5-way image classification set "dataset" from GitHub (yimmydiaz/Proyecto_Inteligentes); label vocabulary: bisturi, cepillo, llaves, maquina, tijera.

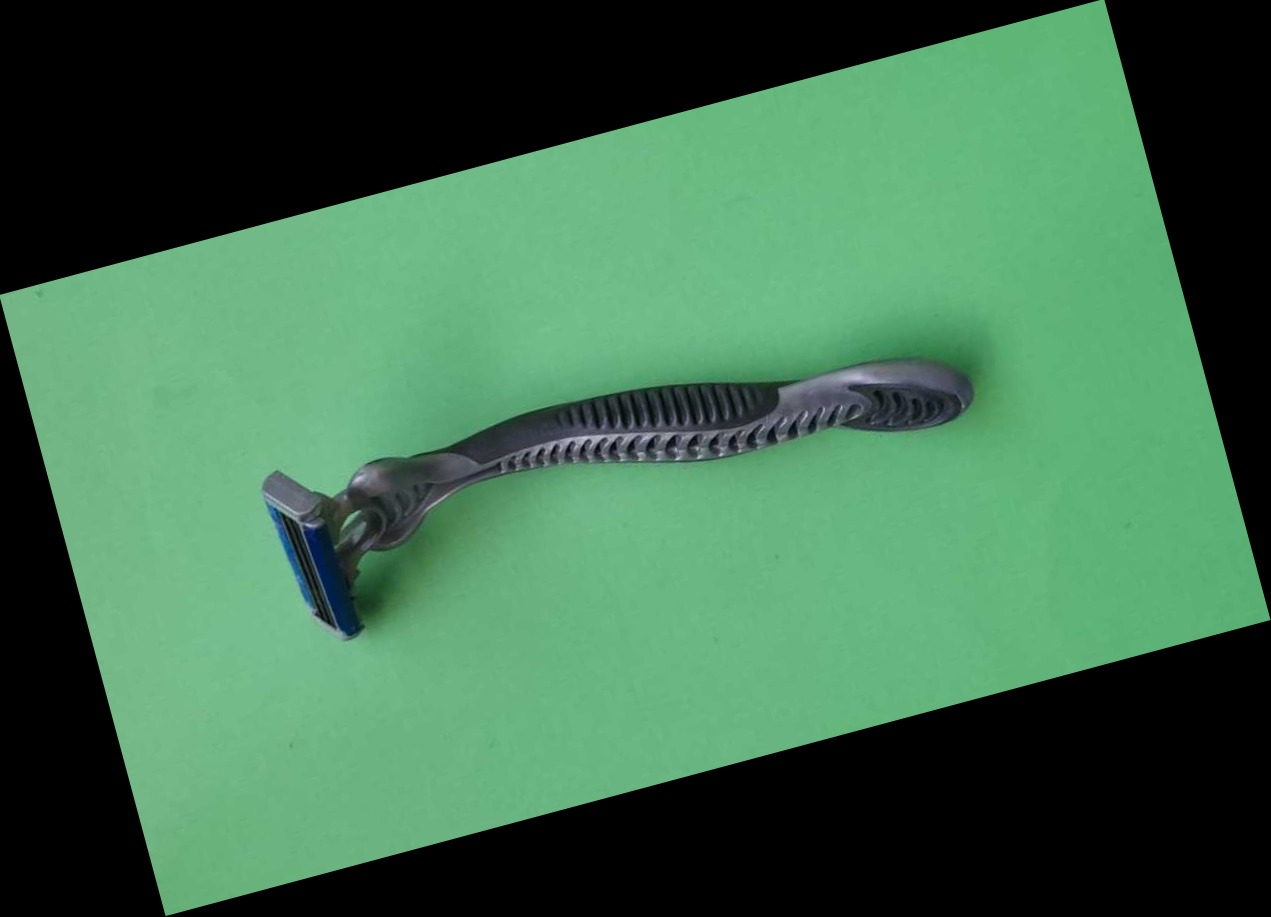
Label: maquina

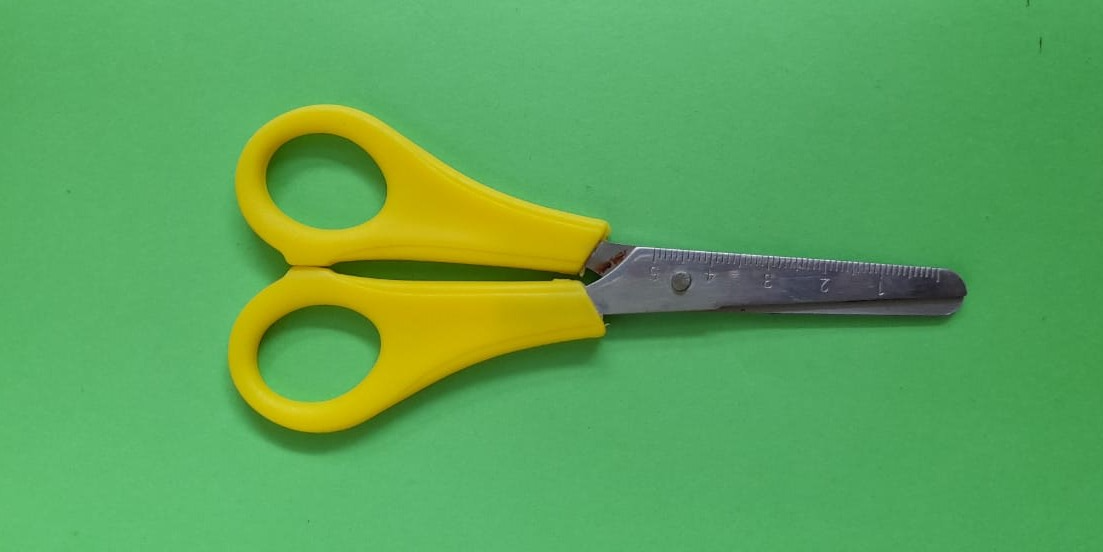
Label: tijera

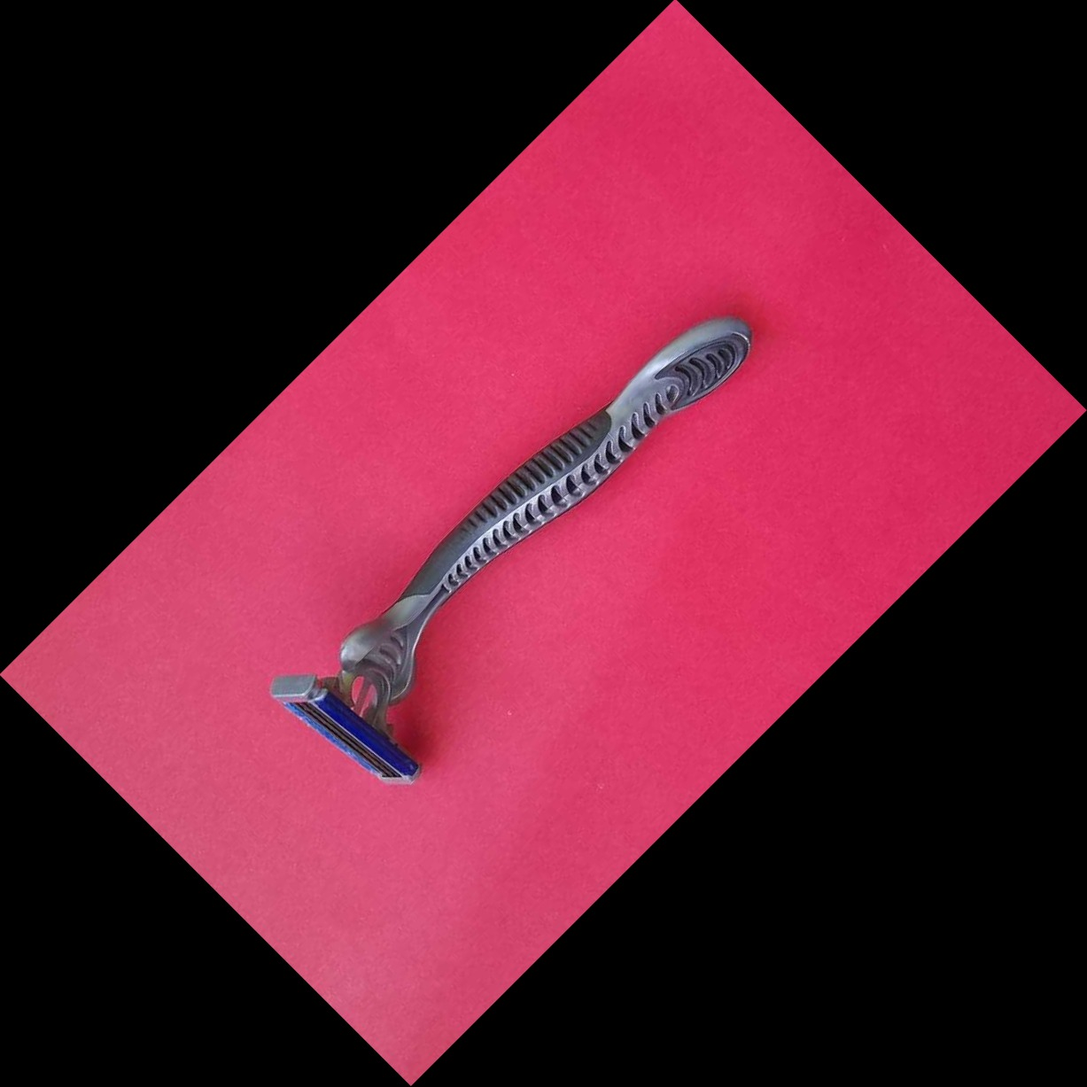
Label: maquina

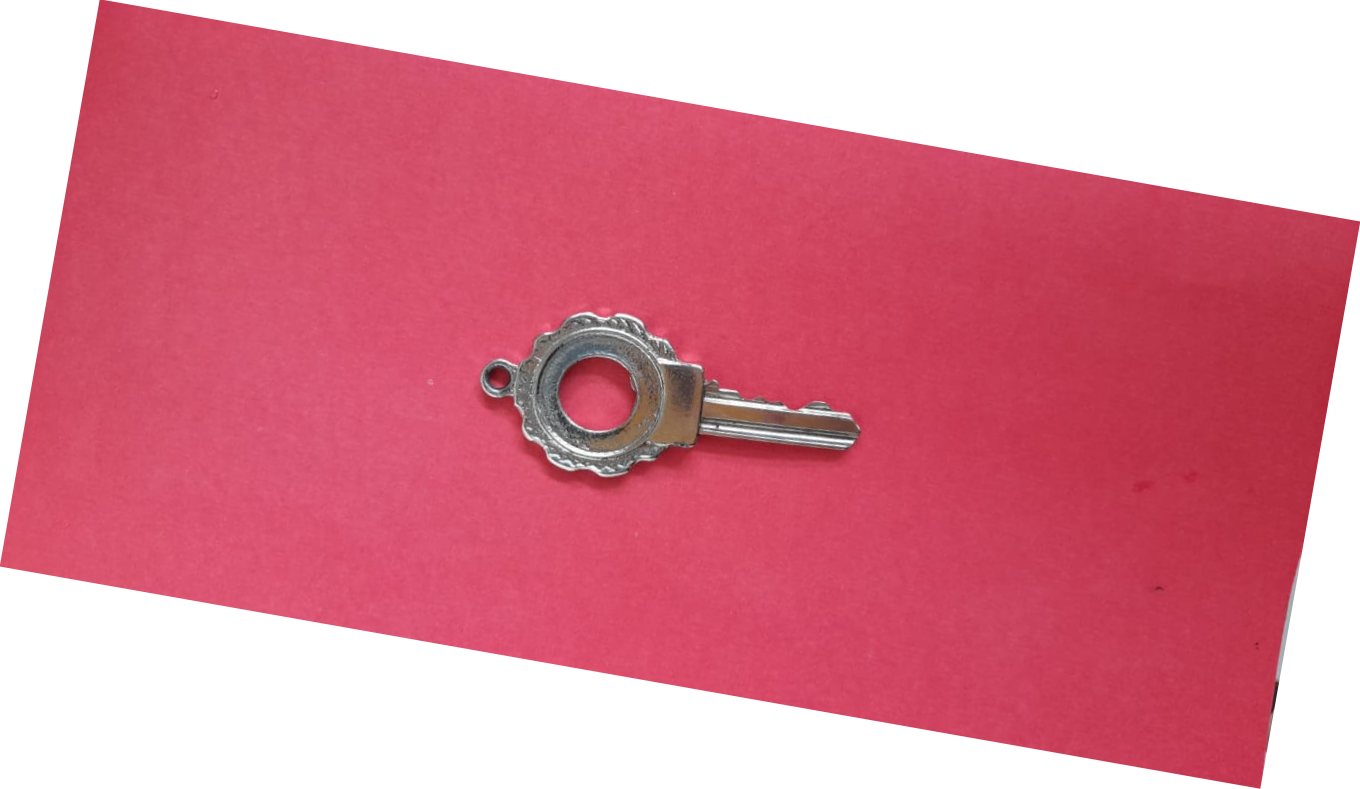
Label: llaves

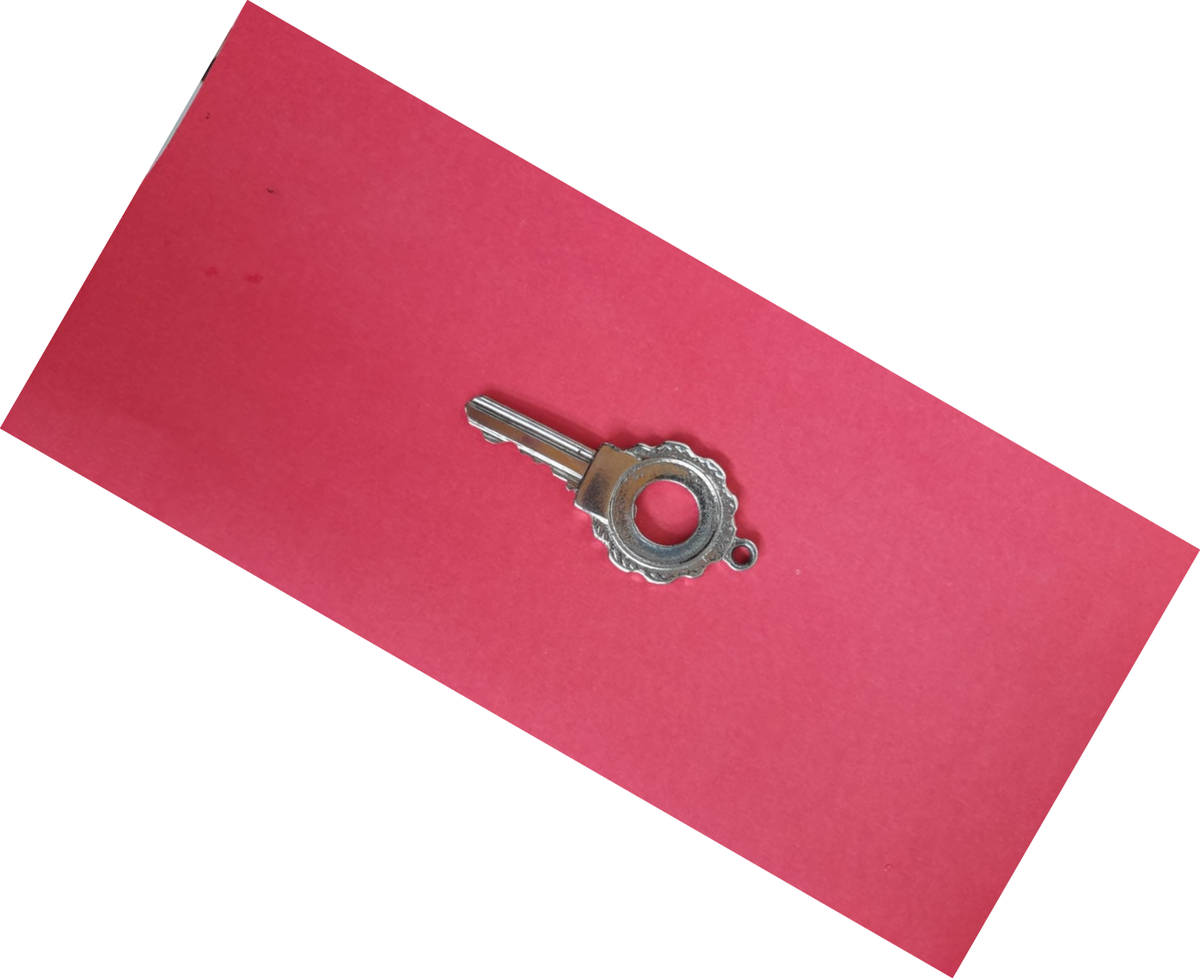
Label: llaves

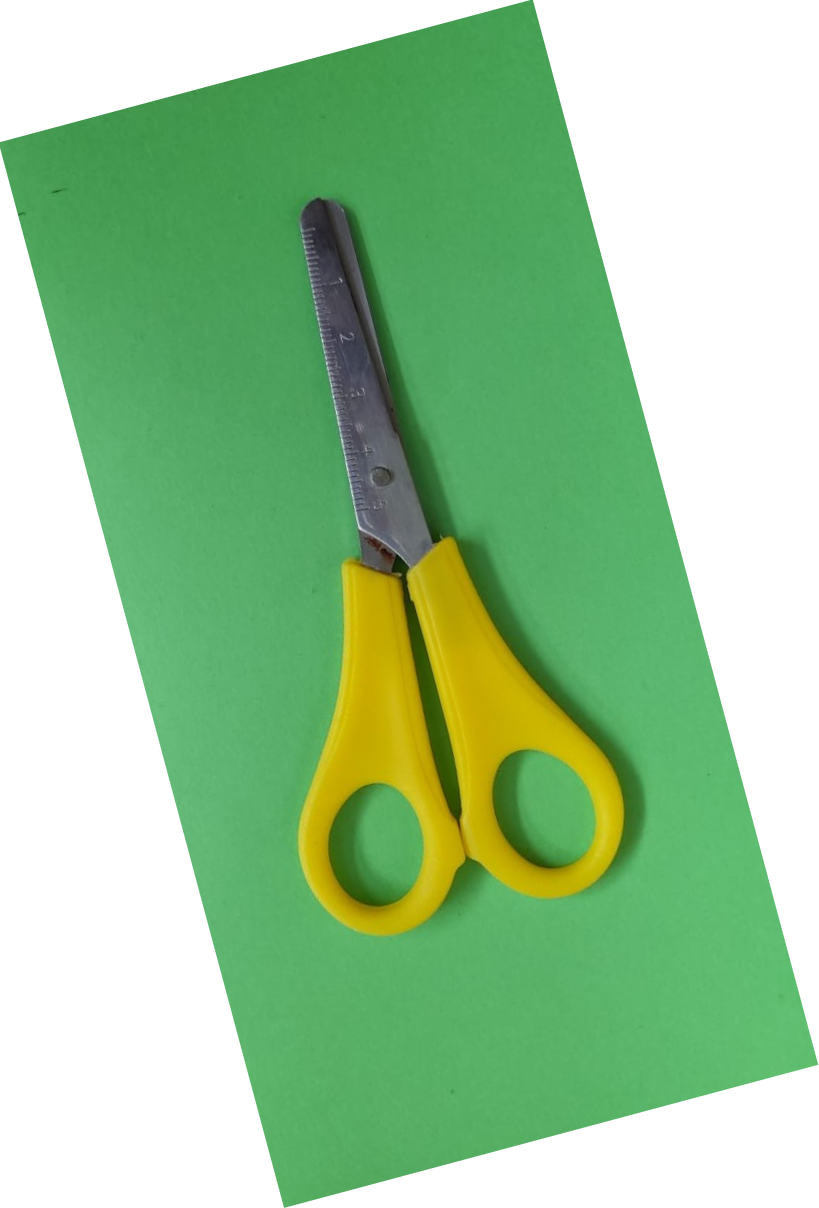
Label: tijera
